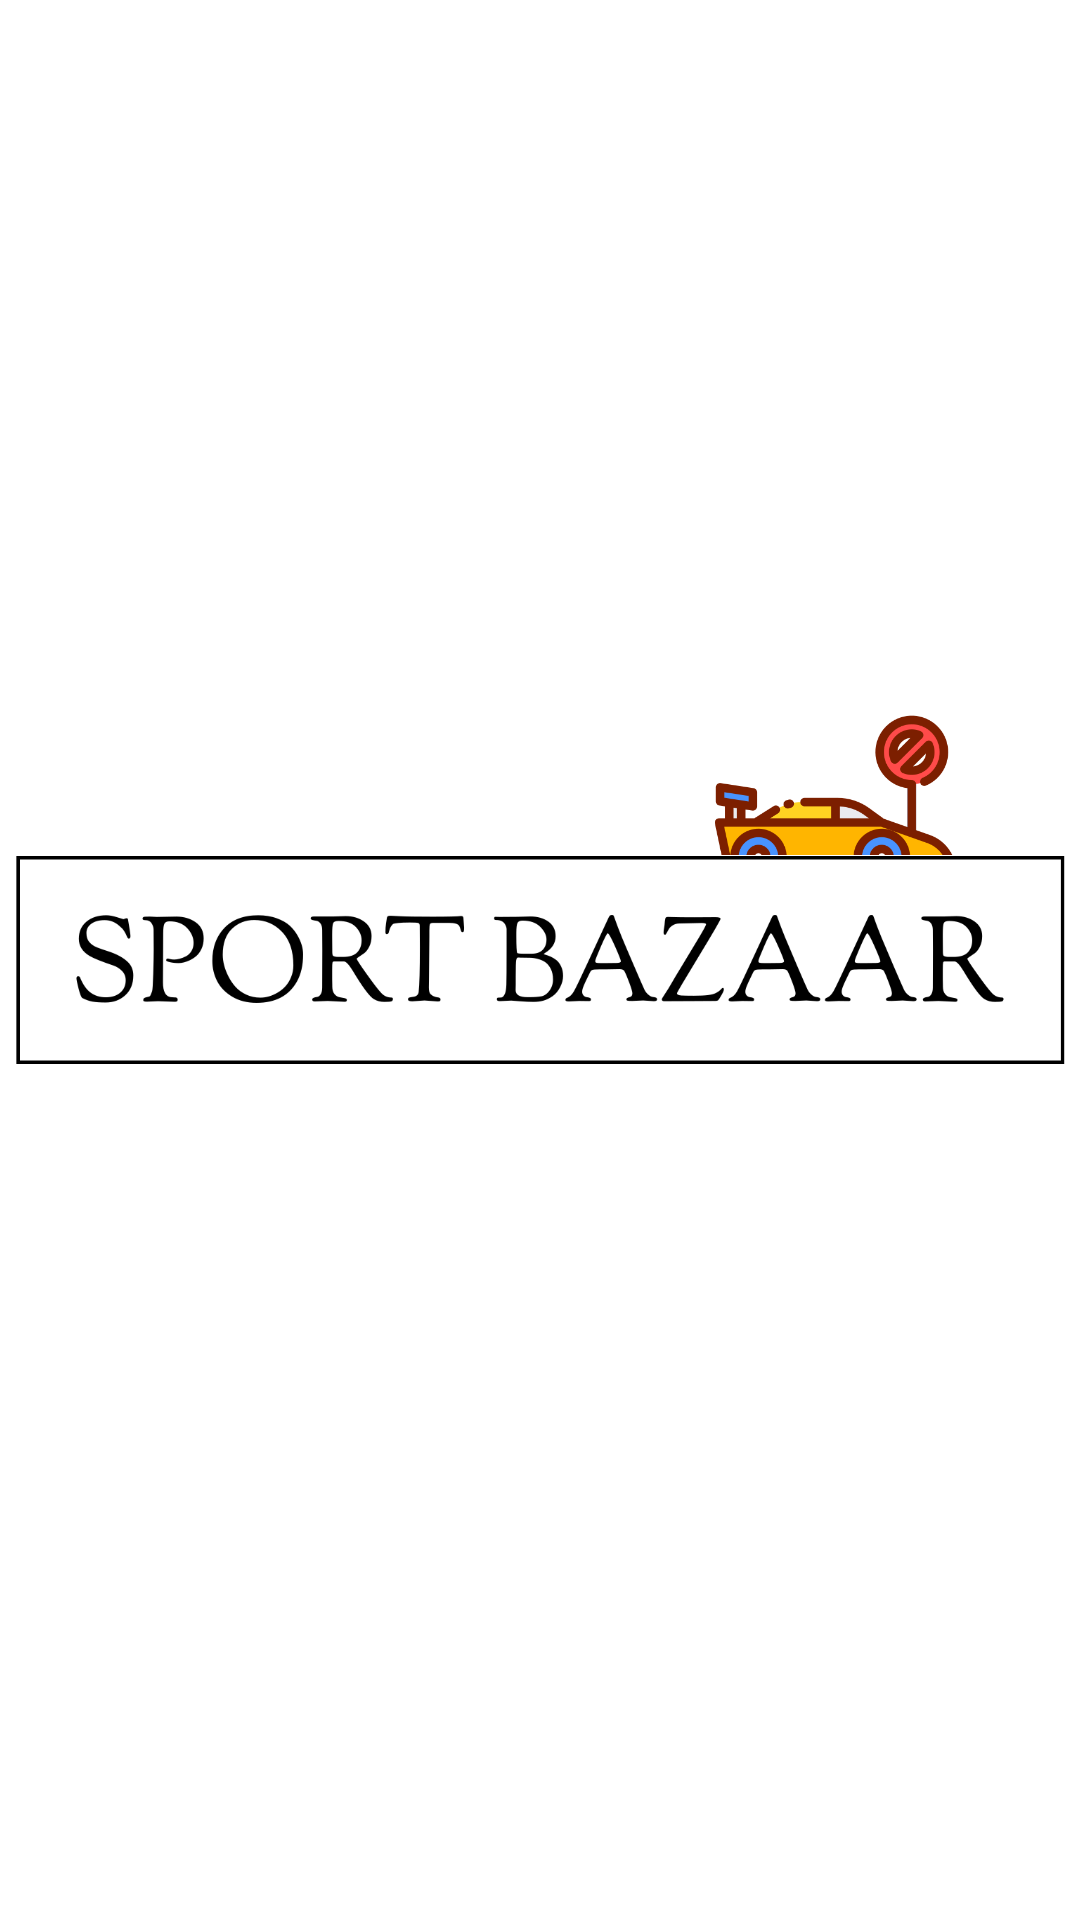

Reconstruct the res/layout file that produces this screen, plus the resources it refers to.
<!-- AndroidManifest.xml: application theme Theme.SPORTBAZAAR -->
<!-- res/layout/activity_splash_screen.xml -->
<?xml version="1.0" encoding="utf-8"?>
<androidx.constraintlayout.widget.ConstraintLayout xmlns:android="http://schemas.android.com/apk/res/android"
    xmlns:app="http://schemas.android.com/apk/res-auto"
    xmlns:tools="http://schemas.android.com/tools"
    android:layout_width="match_parent"
    android:layout_height="match_parent"
    android:background="#FFFFFF"
    tools:context="LoginActivity.SplashScreen">

        <ImageView
            android:id="@+id/LogoCar"
            android:layout_width="103dp"
            android:layout_height="105dp"
            android:layout_gravity="right"
            android:layout_marginStart="5dp"
            android:layout_marginTop="128dp"
            android:src="@drawable/sportcar"
            app:layout_constraintBottom_toBottomOf="@+id/linearLayout3"
            app:layout_constraintEnd_toEndOf="parent"
            app:layout_constraintHorizontal_bias="0.881"
            app:layout_constraintStart_toStartOf="parent"
            app:layout_constraintTop_toTopOf="parent"
            app:layout_constraintVertical_bias="0.68"
            tools:ignore="ContentDescription,RtlHardcoded" />

        <LinearLayout
            android:id="@+id/linearLayout3"
            android:layout_width="wrap_content"
            android:layout_height="wrap_content"
            android:orientation="vertical"
            app:layout_constraintBottom_toBottomOf="parent"
            app:layout_constraintEnd_toEndOf="parent"
            app:layout_constraintHorizontal_bias="0.492"
            app:layout_constraintStart_toStartOf="parent"
            app:layout_constraintTop_toTopOf="parent"
            tools:ignore="MissingConstraints">

                <ImageView
                    android:layout_width="wrap_content"
                    android:layout_height="80sp"
                    android:layout_marginStart="5dp"
                    android:layout_marginEnd="5dp"
                    android:src="@drawable/sport3"
                    app:layout_constraintBottom_toBottomOf="parent"
                    app:layout_constraintEnd_toEndOf="parent"
                    app:layout_constraintHorizontal_bias="0.492"
                    app:layout_constraintStart_toStartOf="parent"
                    tools:ignore="ContentDescription,MissingConstraints" />
        </LinearLayout>

</androidx.constraintlayout.widget.ConstraintLayout>
<!-- resources referenced by this layout -->
<resources>
  <!-- drawable sport3: png bitmap (drawable, 36976 bytes) -->
  <!-- drawable sportcar: png bitmap (drawable-v24, 24773 bytes) -->
  <style name="Theme.SPORTBAZAAR" parent="Theme.MaterialComponents.DayNight.NoActionBar">
          
          
          
  
          <item name="colorPrimary">#fca311</item>
          <item name="colorPrimaryVariant">#e5e5e5</item>
  
          <item name="colorOnPrimary">#ffffff</item>
  
          
          <item name="colorSecondary">#fca311</item>
          <item name="colorSecondaryVariant">#e5e5e5</item>
          <item name="colorOnSecondary">@color/white</item>
          <item name="android:fontFamily">@font/rubik_black</item>
  
          
          <item name="android:statusBarColor">#000000</item>
          
  
      </style>
  <color name="white">#FFFFFFFF</color>
</resources>
